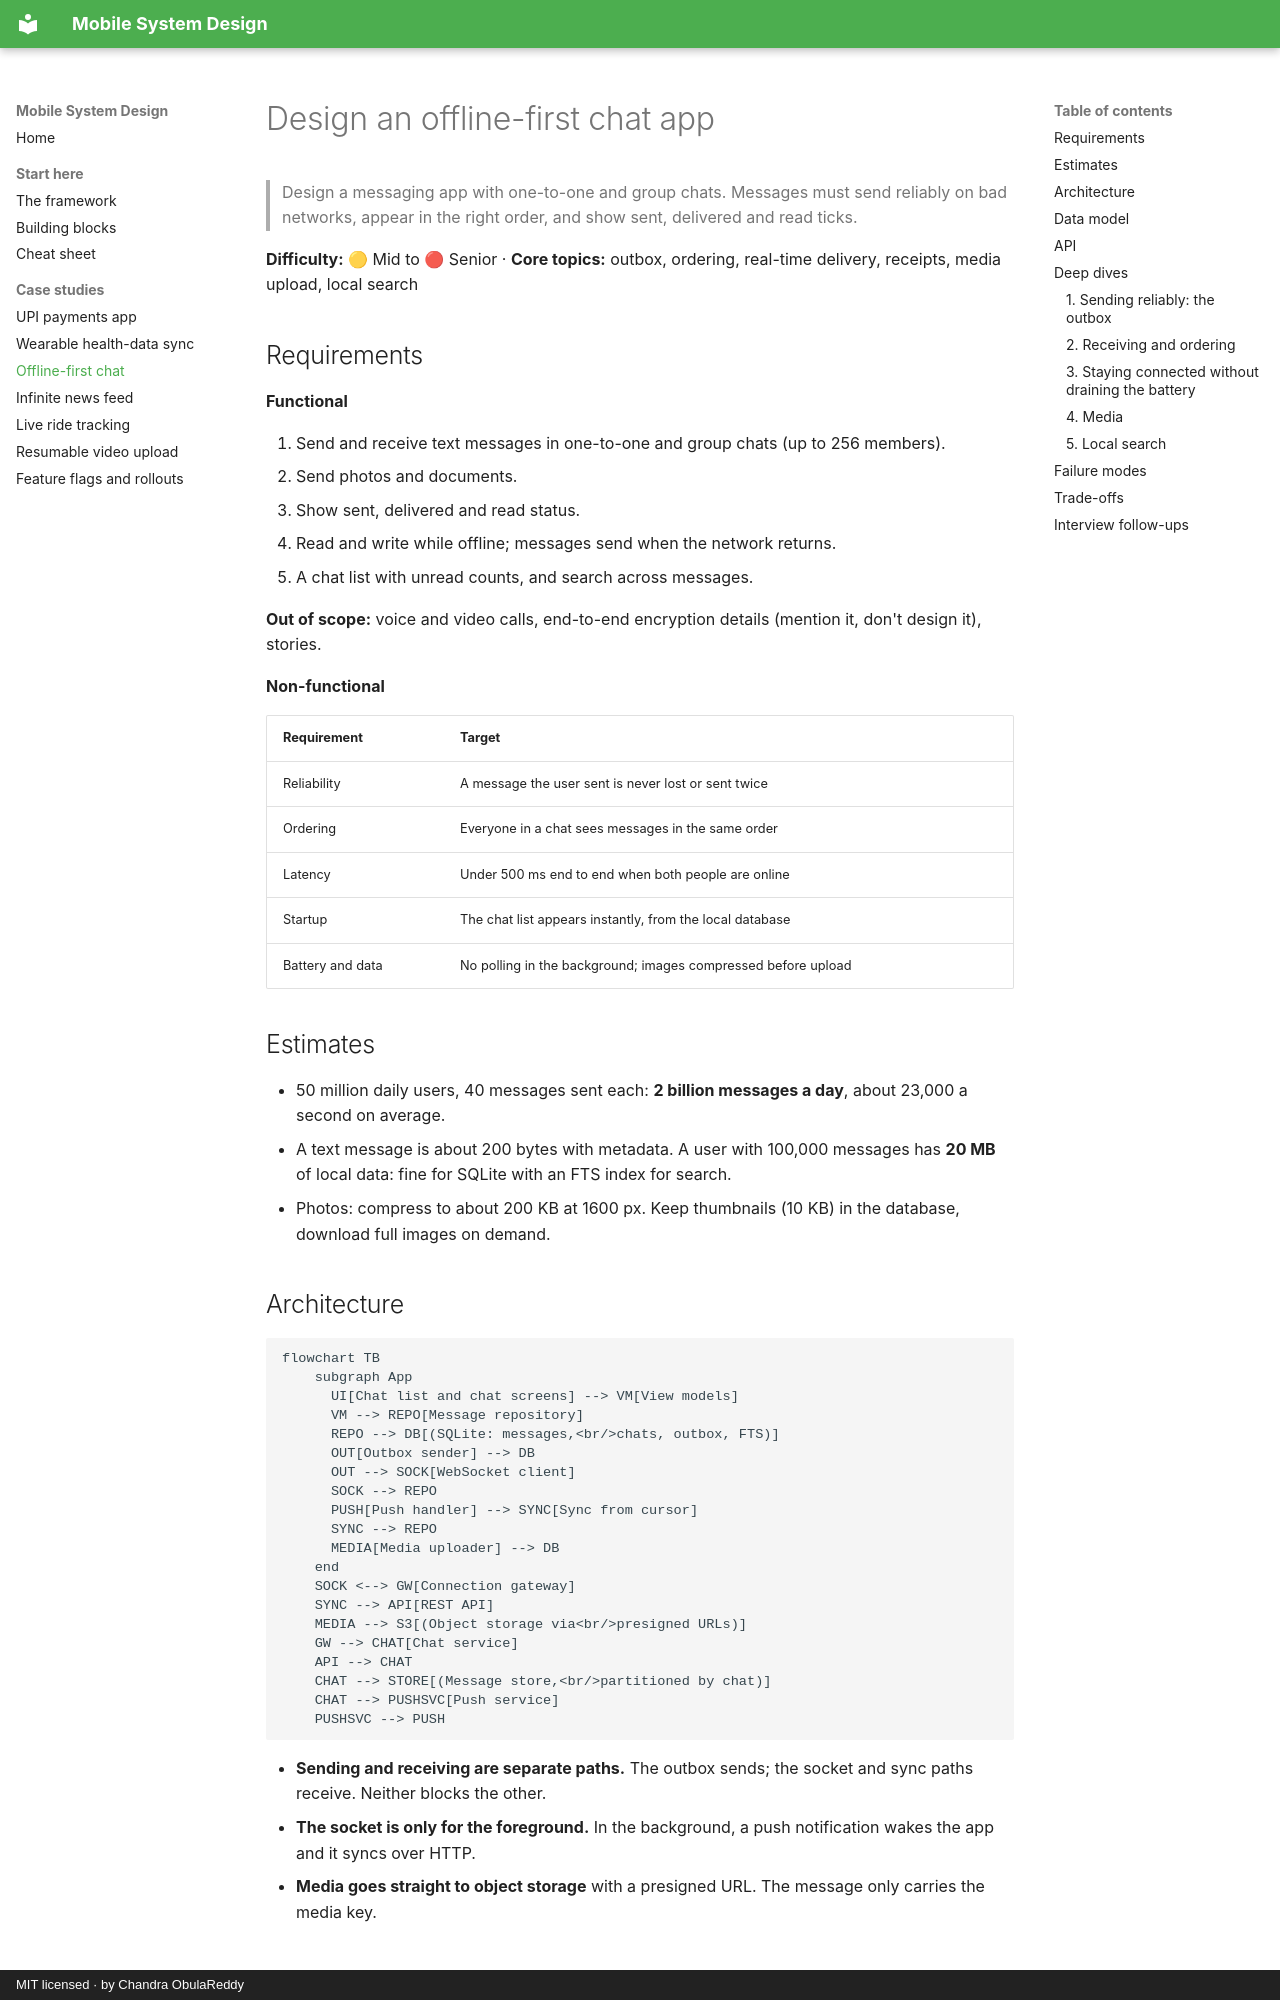

repository: ChandraChaan/mobile-system-design · page: case-studies/offline-first-chat/index.html · generator: mkdocs · copyright: MIT licensed · by Chandra ObulaReddy

# Design an offline-first chat app

> Design a messaging app with one-to-one and group chats. Messages must send reliably on bad networks, appear in the right order, and show sent, delivered and read ticks.

**Difficulty:** 🟡 Mid to 🔴 Senior · **Core topics:** outbox, ordering, real-time delivery, receipts, media upload, local search

## Requirements

**Functional**

1. Send and receive text messages in one-to-one and group chats (up to 256 members).
2. Send photos and documents.
3. Show sent, delivered and read status.
4. Read and write while offline; messages send when the network returns.
5. A chat list with unread counts, and search across messages.

**Out of scope:** voice and video calls, end-to-end encryption details (mention it, don't design it), stories.

**Non-functional**

| Requirement | Target |
|---|---|
| Reliability | A message the user sent is never lost or sent twice |
| Ordering | Everyone in a chat sees messages in the same order |
| Latency | Under 500 ms end to end when both people are online |
| Startup | The chat list appears instantly, from the local database |
| Battery and data | No polling in the background; images compressed before upload |

## Estimates

- 50 million daily users, 40 messages sent each: **2 billion messages a day**, about 23,000 a second on average.
- A text message is about 200 bytes with metadata. A user with 100,000 messages has **20 MB** of local data: fine for SQLite with an FTS index for search.
- Photos: compress to about 200 KB at 1600 px. Keep thumbnails (10 KB) in the database, download full images on demand.

## Architecture

```mermaid
flowchart TB
    subgraph App
      UI[Chat list and chat screens] --> VM[View models]
      VM --> REPO[Message repository]
      REPO --> DB[(SQLite: messages,<br/>chats, outbox, FTS)]
      OUT[Outbox sender] --> DB
      OUT --> SOCK[WebSocket client]
      SOCK --> REPO
      PUSH[Push handler] --> SYNC[Sync from cursor]
      SYNC --> REPO
      MEDIA[Media uploader] --> DB
    end
    SOCK <--> GW[Connection gateway]
    SYNC --> API[REST API]
    MEDIA --> S3[(Object storage via<br/>presigned URLs)]
    GW --> CHAT[Chat service]
    API --> CHAT
    CHAT --> STORE[(Message store,<br/>partitioned by chat)]
    CHAT --> PUSHSVC[Push service]
    PUSHSVC --> PUSH
```

- **Sending and receiving are separate paths.** The outbox sends; the socket and sync paths receive. Neither blocks the other.
- **The socket is only for the foreground.** In the background, a push notification wakes the app and it syncs over HTTP.
- **Media goes straight to object storage** with a presigned URL. The message only carries the media key.
